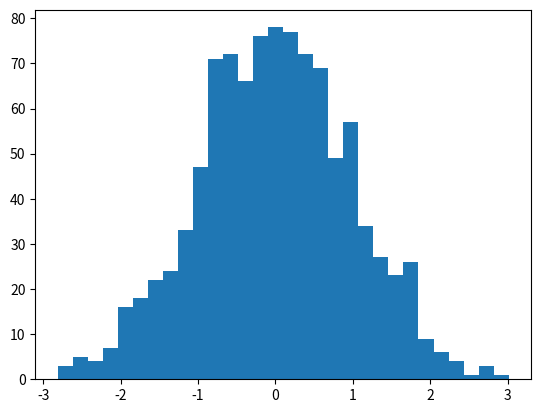

Recreate this plot in Python. (Note: this script raises an exception after producing the figure.)
import matplotlib.pyplot as plt
import numpy as np


x = np.random.normal(size = 1000)
plt.hist(x, normed=True, bins=30)
plt.ylabel('Probability')

x = np.arange(3)
plt.bar(x, height= [1,2,3])
plt.xticks(x+.5, ['a','b','c'])
plt.show()

